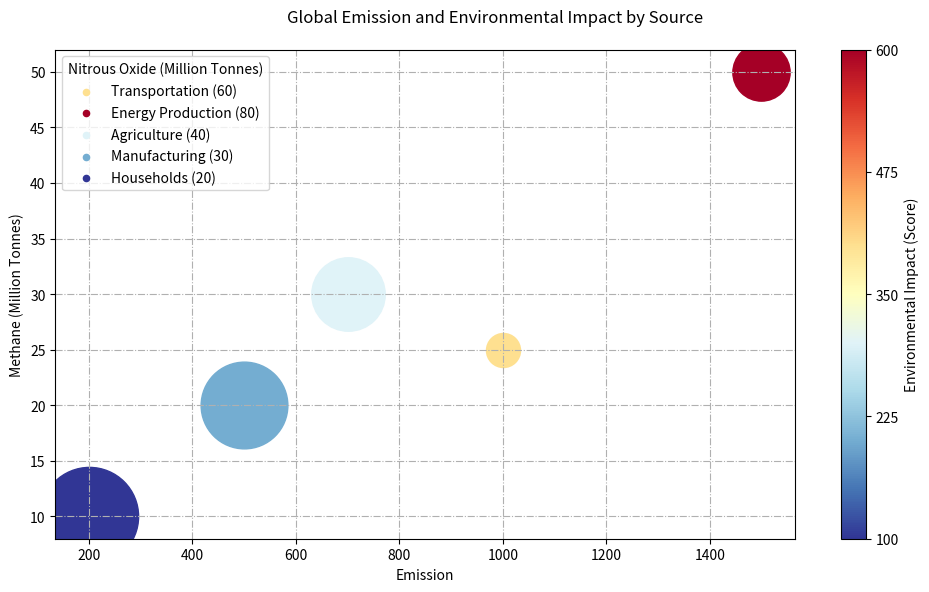

Write the Python code that produced this figure. (Note: this script raises an exception after producing the figure.)

import matplotlib.pyplot as plt
import matplotlib.cm as cm
import numpy as np

# Transform data into three variables
data_labels = ['Carbon Dioxide (Million Tonnes)', 'Methane (Million Tonnes)', 'Nitrous Oxide (Million Tonnes)', 'Environmental Impact (Score)']
line_labels = ['Transportation', 'Energy Production', 'Agriculture', 'Manufacturing', 'Households']
data = np.array([[1000, 25, 60, 400],
                 [1500, 50, 80, 600],
                 [700, 30, 40, 300],
                 [500, 20, 30, 200],
                 [200, 10, 20, 100]])

# Create figure and plot data
fig = plt.figure(figsize=(10, 6))
ax = fig.add_subplot(1, 1, 1)

# Normalize data
cmap = cm.get_cmap('RdYlBu_r')
norm = plt.Normalize(vmin=min(data[:, 3]), vmax=max(data[:, 3]))
sizes = np.linspace(600, 5000, data.shape[0])

# Scatter plot of data
for i in range(data.shape[0]):
    ax.scatter(data[i, 0], data[i, 1], s=sizes[i], c=cmap(norm(data[i, 3])), label=None)
    ax.scatter([], [], c=cmap(norm(data[i, 3])), label=line_labels[i] + ' (' + str(data[i, 2]) + ')', s=20)

# Legend
ax.legend(title=data_labels[2])

# Color bar
sm = plt.cm.ScalarMappable(cmap=cmap, norm=norm)
sm.set_array([])
fig.colorbar(sm, ax=ax, ticks=np.linspace(min(data[:, 3]), max(data[:, 3]), 5)).set_label(data_labels[3], rotation=90)

# Set parameters
ax.grid(True, linestyle='-.')
ax.set_xlabel('Emission')
ax.set_ylabel('Methane (Million Tonnes)')
# Save image
fig.suptitle('Global Emission and Environmental Impact by Source')
fig.tight_layout()

fig.savefig('/cpfs01/user/yehancheng/workspace/datasets/SimChartV2/demo/bubble/png/6.png')

# Clear figure
plt.clf()